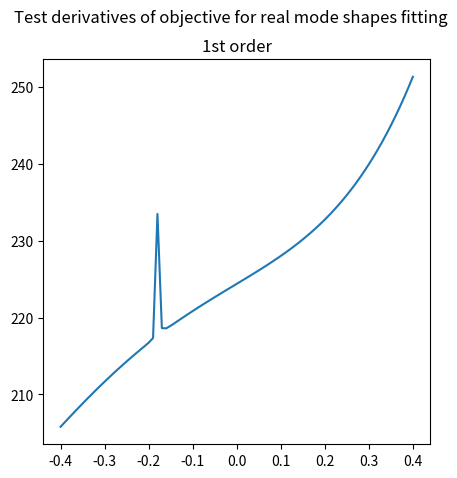

The matplotlib source for this figure:
'''
This is ...
'''

import logging

import numpy as np
import scipy

logger = logging.getLogger(__name__)

# =================================
# Helper Functions
# =================================

def _validate_dims(M, C, K, check_symmetry=True):
    M, C, K = np.asarray(M), np.asarray(C), np.asarray(K)
    
    if M.ndim != 2:
        msg = f'Expected a 2-darray, got {M.ndim}-darray.'
        raise ValueError(msg)
    
    if M.shape[0] != M.shape[1]:
        msg = 'M must be a square array.'
        raise ValueError(msg)

    if (M.shape != C.shape) or (M.shape != K.shape):
        msg = 'Incompatible shapes for M, C, and K.'
        raise ValueError(msg)

    if check_symmetry:
        if not np.allclose(M, M.T):
            msg = 'M must be symmetric.'
            raise ValueError(msg)

        if not np.allclose(K, K.T):
            msg = 'K must be symmetric.'
            raise ValueError(msg)
    
    return M, C, K

# Jacobian of the QR decomposition
# ----------------------------
def _jac_qr(x, dx, qr):
    # dx = dq@r + q@dr.
    q, r = qr
    # x.T@dx + x@dx.T = r.T@dr + dr.T@r. To prove this,
    # notice that q.T@q = I, so dq.T@q + q.T@dq = 0.
    a = x.T@dx
    a += a.T
    dr = np.zeros(r.shape, dtype=r.dtype)
    u = np.zeros(a.shape[1], dtype=x.dtype)

    # u_{ij} = \sum_{i<k} (r_{ki}dr_{kj} + r_{kj}dr_{ki}), for j >=i.
    # Then, a_{ij} = u_{ij} + r_{ii}dr_{ij} + r_{ij}dr_{ii}.
    for i in range(a.shape[0]-1):
        dr[i, i] = (a[i, i] - u[i])/(2*r[i, i])
        dr[i, i+1:] = (a[i, i+1:] - u[i+1:] - r[i, i+1:]*dr[i, i])/r[i, i]
        u[i+1:] = [
            np.sum(r[:i, i+1]*dr[:i, j] + dr[:i, i+1]*r[:i, j], axis=0)
            for j in range(i+1, a.shape[1])]
    dr[-1, -1] = (a[-1, -1] - u[-1])/(2*r[-1, -1])

    dq = scipy.linalg.solve(
        r.T, dx.T - dr.T@q.T, assume_a='lower triangular',
        overwrite_b=True).T
    return dq, dr

class jac_qr:
    '''
    Computes the derivative of the qr decomposition.

    Attributes
    ----------
    x : np.ndarray
        The input array.
    qr : tuple, optional
        The QR decomposition of the input array as (Q, R).
    '''

    def __init__(self, x, qr=None):
        self.x = np.atleast_2d(x)
        if self.x.ndim != 2:
            raise ValueError('Expected a 2D-array.')
        if self.x.shape[0] < self.x.shape[1]:
            raise ValueError('Expected a 2D-array with shape (N, M) and N >= M.')
        if qr is None:
            q, r = scipy.linalg.qr(
                x, overwrite_a=False, mode='economic', pivoting=False)
            idx = np.argwhere(np.diag(r) < 0)
            q[:, idx] *= -1
            r[idx, :] *= -1
            self.qr = (q, r)
        else:
            self.qr = qr

    def __call__(self, dx):
        r'''
        If :math:`f:x \mapsto (q, r)`, then this method returns
        :math:`df(x)(dx) = (dq, dr)`
        '''
        dx = np.atleast_2d(dx)
        if dx.shape != self.x.shape:
            raise ValueError('Expected a 2D-array with the same shape as x.')
        dq, dr = _jac_qr(self.x, dx, self.qr)
        return dq, dr

# =================================
# Amplitudes
# =================================

def _metric_amps(freqs, fs, ns, a_type='normal'):
    dof = len(freqs)
    def _mult(x, y):
        r = x[np.newaxis, :] + y[:, np.newaxis]
        r = np.exp(r/(2*fs)) * _sum_exp_weighted(r, fs, ns)
        r *= (4*fs**2)*np.sinh(x[np.newaxis, :]/(2*fs)) * np.sinh(y[:, np.newaxis]/(2*fs))
        return r

    m1 = _mult(freqs, np.conj(freqs))
    m2 = _mult(freqs, freqs)

    if a_type == 'normal':
        L = 2*dof
        m = np.zeros((L, L))
        m[:dof, :dof] = np.real(m1 - m2)
        m[dof:, :dof] = np.imag(m1 + m2)
        m[:dof, dof:] = m[dof:, :dof].T
        m[dof:, dof:] = np.real(m1 + m2)
    elif a_type == 'mechanical':
        L = 2*dof-1
        m = np.zeros((L, L))
        m[:dof, :dof] = np.real(m1 - m2)
        m[dof:, :dof] = _trig_fft(np.imag(m1 + m2).T)[..., 1:].T
        m[:dof, dof:] = m[dof:, :dof].T
        m[dof:, dof:] = _trig_fft(_trig_fft(np.real(m1 + m2))[..., 1:].T)[..., 1:]
    m *= 0.5
    return m

def _trig_fft(x):
    '''
    Trigonometric expansion of a real signal.
    '''
    N = x.shape[-1]
    x_hat = np.fft.rfft(x, axis=-1, norm='ortho')
    c = 2*np.ones(N//2 + 1)
    c[0] = 1
    if N % 2 == 0:
        c[-1] = 1
    x_hat = [
        np.sqrt(c) * np.real(x_hat), # cosine part
        -np.sqrt(2) * np.imag(x_hat)[..., 1:(N-1)//2+1] # sine part
    ]
    # Concatenate both parts along the last axis.
    x_hat = np.concatenate(x_hat, axis=-1)
    return x_hat

def _trig_ifft(x):
    '''
    Inverse trigonometric expansion of a real signal.
    '''
    N = x.shape[-1]
    c = 2*np.ones(N//2 + 1)
    c[0] = 1
    if N % 2 == 0:
        c[-1] = 1
    x_inv = x[..., :N//2+1].astype(np.complex128)/np.sqrt(c)
    x_inv[..., 1:(N-1)//2+1] = x_inv[..., 1:(N-1)//2+1] - 1j*x[..., N//2 + 1:]/np.sqrt(2)
    x_inv = np.fft.irfft(x_inv, N, axis=-1, norm='ortho')
    return x_inv

def _sinh_m(x):
    eps = np.finfo(x.dtype).eps
    y = np.where(x, x, eps)
    return -np.exp(-y/2) * y / (2*np.sinh(y/2))

def _sum_exp_weighted(a, fs: float, ns: int):
    # TODO: add the case a = 0.
    T = ns / fs
    r = 1 + (1 - np.exp(a*T))/ns
    r = r - _sinh_m(a/fs) * np.exp(a/fs) * (1 - np.exp(a*T)) / (a*T)
    r = r * _sinh_m(a/fs) / a
    return r

def _reshape_injection(x, n_out:int, n_in:int):
    L = x.shape[-1]
    x_ = np.zeros((n_out, n_in, L), dtype=x.dtype)
    x_[np.arange(n_in), np.arange(n_in)] = x[:n_in]
    c = n_in
    for i in range(1, n_in):
        cn = c + n_in - i
        x_[np.arange(n_in-i), i+np.arange(n_in-i)] = x[c:cn] / np.sqrt(2)
        x_[i+np.arange(n_in-i), np.arange(n_in-i)] = x[c:cn] / np.sqrt(2)
        c = cn
    if n_out > n_in:
        x_[n_in:, :] = x[c: c + (n_out-n_in)*n_in].reshape(n_out - n_in, n_in, -1)
    return x_

def _reshape_projection(x):
    n_out, n_in, L = x.shape
    x_ = np.zeros_like(x, dtype=x.dtype)
    x_ = np.zeros((n_in*(n_in+1)//2 + (n_out-n_in)*n_in, L), dtype=x.dtype)
    x_[:n_in] = x[np.arange(n_in), np.arange(n_in)]
    c = n_in
    for i in range(1, n_in):
        cn = c + n_in - i
        x_[c:cn] = x[np.arange(n_in-i), i+np.arange(n_in-i)]
        x_[c:cn] += x[i+np.arange(n_in-i), np.arange(n_in-i)]
        x_[c:cn] /= np.sqrt(2)
        c = cn
    if n_out > n_in:
        x_[c: c + (n_out - n_in)*n_in] = x[n_in:, :].reshape((n_out - n_in)*n_in, -1)
    return x_


class Amplitudes():

    def __init__(
            self,
            freqs, fs: float, ns: int,
            n_out:int=None, n_in:int=None,
            a_type:str='normal'):
        self.freqs = np.atleast_1d(freqs)
        self.fs = fs
        self.ns = ns
        self.n_out = len(freqs) if n_out is None else n_out
        self.n_in = n_out if n_in is None else n_in
        if a_type in ['normal', 'mechanical']:
            self.a_type = a_type
        else:
            raise ValueError(f"Unknown amplitude type: {a_type}")

    @property
    def values_(self):
        if not hasattr(self, 'raw_coeff_'):
            msg = 'Call fit() before accessing values_.'
            raise ValueError(msg)
        dof = len(self.freqs)
        x = self.raw_coeff_
        if self.a_type == 'normal':
            return x[..., :dof] + 1j*x[..., dof:]
        elif self.a_type == 'mechanical':
            r = np.concatenate(
                [np.zeros((*x.shape[:2], 1)), x[..., dof:]], axis=-1)
            r = _trig_ifft(r).astype(np.complex128)
            return x[..., :dof] + 1j*r

    def _matrix(self, penalty: float):
        dof = len(self.freqs)
        L = 2*dof if self.a_type == 'normal' else 2*dof-1
        m = _metric_amps(self.freqs, self.fs, self.ns, self.a_type)
        m += penalty * np.eye(L)
        return m

    def _rhs(self, y):
        freqs = self.freqs
        fs, ns = self.fs, self.ns

        def prod(t):
            freqs_ = 2*fs*np.exp(freqs/(2*fs)) * np.sinh(freqs/(2*fs))
            T = ns / fs
            t = t.reshape(1, -1)
            r_ = np.exp(freqs[:, np.newaxis] * t) * (1 - t/T)
            r_ *= freqs_[:, np.newaxis]
            return r_

        r = np.einsum(
            'ijt,kt->ijk',
            y,
            prod(np.arange(ns)/fs))
        r = r / fs
        if self.a_type == 'normal':
            r = np.concatenate(
                [np.imag(r), np.real(r)],
                axis=-1)
        elif self.a_type == 'mechanical':
            r = np.concatenate(
                [np.imag(r), _trig_fft(np.real(r))[..., 1:]],
                axis=-1)
        # Project to space of 'symmetric' matrices.
        r = _reshape_projection(r)
        return r.T

    def fit(self, y, penalty:float=0.):
        r = scipy.linalg.solve(
            self._matrix(penalty),
            self._rhs(y),
            assume_a='pos').T

        r = _reshape_injection(r, self.n_out, self.n_in)
        self.raw_coeff_ = r
        return self.values_

# =================================
# Modal Parameters
# =================================

def _reshape_mode_shapes_input(x, dof:int, n_out:int):
    X = x[:dof*n_out].reshape(n_out, dof)
    
    Zu = np.zeros((n_out, n_out))
    init = dof*n_out
    for i in range(n_out-1):
        end = init + n_out - i - 1
        Zu[i, i+1:] = x[init:end]
        Zu[i+1:, i] = -x[init:end]
        init = end
    Zc = x[dof*n_out + n_out*(n_out-1)//2:].reshape(n_out, dof - n_out)
    Z = np.concatenate((Zu, Zc), axis=1)

    return X, Z

def _reshape_mode_shapes_output(X, Z):
    n_out, dof = X.shape
    
    x = np.zeros(
        (2*n_out*dof - n_out*(n_out+1)//2,), dtype=X.dtype)
    x[:dof*n_out] = X.flatten()
    
    Zu = Z[:n_out, :n_out]
    init = dof*n_out
    for i in range(n_out-1):
        end = init + n_out - i - 1
        x[init:end] = Zu[i, i+1:]
        init = end
    x[dof*n_out + n_out*(n_out-1)//2:] = Z[:n_out, n_out:].flatten()

    return x

def _mode_to_amps(modes, n_out, n_in):
    return modes[:n_out, np.newaxis] * modes[np.newaxis, :n_in]

def _amps_to_modes(amps):
    n_out, n_in, dof = amps.shape
    psi = np.zeros((n_out, dof), dtype=amps.dtype)
    psi[:n_in] = np.sqrt(amps[np.arange(n_in), np.arange(n_in)])

    dom_idxs = np.argmax(np.abs(psi[:n_in]), axis=0)
    dom = psi[dom_idxs, np.arange(dof)]
    psi = amps[:, dom_idxs, np.arange(dof)]
    psi /= dom[np.newaxis, :]
    return psi

def _inv_qe(q, a, lu, coords_div):
    r'''
    Computes :math:`\hat{a} = a\,[q e_\sigma]^{-1}`.
    '''
    dof, n_out = q.shape
    coords, coords_c = coords_div
    if coords.size == 0:
        a_ = a @ q.T
    else:
        a_ = np.zeros((dof, dof), dtype=a.dtype)
        a_[:, coords] = a[:, n_out:]
        a_[:, coords_c] = scipy.linalg.lu_solve(
            lu, (a[:, :n_out] - a_[:, coords]@q[coords, :]).T).T
    return a_

class _PartialModesMap:

    def __init__(self, freqs, coords):
        self.freqs = freqs
        self.point = (None, None)

        if coords is None:
            self._inv_qe = self._inv_qe_full
            self._z_new = self._z_new_full
            self._jac_z_ = self._jac_z_full
        else:
            coords_c = np.setdiff1d(
                np.arange(len(freqs)), coords, assume_unique=True)
            self.coords = (coords, coords_c)
            self._inv_qe = self._inv_qe_def
            self._z_new = self._z_new_def
            self._jac_z_ = self._jac_z_def

        self._psi = None

    def _inv_qe_full(self, q, a):
        return a @ q.T
    
    def _inv_qe_def(self, q, a):
        dof, n_out = q.shape
        coords, coords_c = self.coords
        a_ = np.zeros((dof, dof), dtype=a.dtype)
        a_[:, coords] = a[:, n_out:]
        a_[:, coords_c] = scipy.linalg.lu_solve(
            self._lu,
            (a[:, :n_out] - a_[:, coords]@q[coords, :]).T).T
        return a_

    def _z_new_full(self, z):
        return self._inv_qe(self._q, self._q@z)

    def _z_new_def(self, z):
        lu = scipy.linalg.lu_factor(self._q[self.coords[1]].T)
        self._lu = lu
        if np.min(np.abs(np.diag(lu[0]))) < 1e-12:
            logging.warning('Ill-defined coordinate patch.')
            return np.nan
        return self._inv_qe(self._q, self._q@z)

    def __call__(self, x, z):
        n_out, dof = x.shape
        q, r = scipy.linalg.qr(
            x.T, overwrite_a=False, mode='economic', pivoting=False)
        # Detect negative elements in the diagonal of R.
        idx = np.argwhere(np.diag(r) < 0)
        r[idx, :] *= -1
        q[:, idx] *= -1
        self._q, self._r = q, r
        c_X = np.abs(np.prod(r[np.arange(n_out), np.arange(n_out)]))
        if c_X < 1e-12:
            logging.warning('Real part does not have full rank.')

        z_ = self._z_new(z)
        self._z_ = z_
        if np.isnan(self._z_.any()):
            self._psi = np.nan
            return

        d = self.freqs.real, self.freqs.imag
        H = d[0][:, np.newaxis] * z_.T
        H += H.T
        H[np.arange(dof), np.arange(dof)] += d[1]
        H -= (z_ * d[1][np.newaxis, :]) @ z_.T
        try:
            self._chk = scipy.linalg.cholesky(
                H, lower=False, overwrite_a=True)
        except scipy.linalg.LinAlgError:
            self._chk = np.nan
            logging.warning('Mass matrix is not positive-definite.')
            self._psi = np.nan
            return

        self._psi = x + 1j * x @ z_
        return self._psi

    def _jac_z_full(self, z, dz):
        q = self._q
        dq, _ = self._dqr
        return dq@z@q.T + q@dz@q.T + q@z@dq.T

    def _jac_z_def(self, z, dz):
        n_out, dof = z.shape
        q = self._q
        dq, _ = self._dqr

        # d(q@z_@[q e]^{-1})
        # b1 = dq@z_@[q e]^{-1} + q@dz_@[q e]^{-1}.
        b1 = _inv_qe(q, dq@z + q@dz)
        # b2 = [q e]d([q e]^{-1}) = -[dq 0][q e]^{-1}
        b2 = _inv_qe(q, -np.pad(dq, (0, dof-n_out)))

        return b1 + self._z_@b2

    def jac(self, x, z, dx, dz):
        dq, dr = _jac_qr(x, dx, (self._q, self._r))
        self._dqr = (dq, dr)
        z_ = self._z_
        _, dof = x.shape

        a = 1j * z_
        a[range(dof), range(dof)] += 1
        a = dx@a

        dz_ = self._jac_z_(z, dz)

        return a + 1j * x@dz_

def partial_modes_map(
    x, z, freqs, coords=None):
    r'''
    A parameterization of mode shapes.

    Returns mode shapes with real part X with shape (N, dof), where N is the number of observations.
    The mode shapes are :math:`\Psi = X(I + i Z)`.

    The argument Z in the function is written in the basis :math:`\langle q_0, \ldots, q_{N-1}, e_{i_1}, \ldots \rangle`,
    where :math:`q_i` is an orthogonal basis of the range of X, and
    :math:`e_{i_j}` are elements of the canonical basis from coords, that is, coords = [i_1, i_2, ...].
    The matrix Z[:N, :N] is antisymmetric (the function uses the upper triangular part).

    Parameters
    ----------
    X : 2D-array (N, dof)
        Real part of mode shapes.
    Z : 2D-array (N, dof)
        Multiplicative factor of complex part of mode shapes.
    freqs : 1D-array
        Modal frequencies.
    coords : 1D-array, optional
        Subset of canonical basis to complement the kernel of X.
        By default, it takes [N, N+1, ..., dof-1].
    Returns
    -------
    psi : 2D-array
        Array where each column is a mode shape.
    '''

    x = np.asarray(x)
    z = np.asarray(z)
    if x.shape[0] > x.shape[1]:
        msg = 'Expected a 2D-array with more DoF (columns) than observations (rows).'
        raise ValueError(msg)
    if x.shape != z.shape:
        msg = 'Incompatible shapes for X and Z.'
        raise ValueError(msg)
    z = np.triu(z, k=1)
    z[:x.shape[0], :x.shape[0]] = z[:x.shape[0], :x.shape[0]] - z[:x.shape[0], :x.shape[0]].T

    freqs = np.asarray(freqs).squeeze()
    if freqs.ndim > 1:
        msg = 'Expected a 1D-array for frequencies.'
        raise ValueError(msg)
    freqs = np.atleast_1d(freqs)

    if coords is not None:
        coords = np.atleast_1d(coords, dtype=int)
        if coords.ndim > 1:
            msg = 'Expected a 1D-array for coords.'
            raise ValueError(msg)
        elif len(coords) != x.shape[1] - x.shape[0]:
            msg = 'Incompatible shapes for coords and mode shapes.'
            raise ValueError(msg)
        coords = np.sort(np.unique(coords))
    elif x.shape[0] < x.shape[1]:
        coords = np.arange(x.shape[0], x.shape[1])

    modes_map = _PartialModesMap(freqs, coords)
    psi = modes_map(x, z)
    if np.isnan(psi.any()):
        return psi
    else:
        psi *= np.sqrt(np.imag(freqs))[np.newaxis, :]
        return psi


def _jac_amps(p, dp, n_out, n_in):
    r = p[:n_out, np.newaxis] * dp[np.newaxis, :n_in]
    r += dp[:n_out, np.newaxis] * p[np.newaxis, :n_in]
    return r

def _jac_dist(p, dp, metric):
    p = np.concatenate(
        [np.real(p), np.imag(p)], axis=-1)
    dp = np.concatenate(
        [np.real(dp), np.imag(dp)], axis=-1)
    return 2*np.einsum('ijk,kl,ijl->', p, metric, dp)

def _fun(x, z, freqs, coords, n_out, n_in, metric, amps0):
    modes_map = _PartialModesMap(freqs, coords)
    modes = modes_map(x, z)
    amps = _mode_to_amps(modes, n_out, n_in)
    diff = amps - amps0
    diff = np.concatenate(
            [np.real(diff), np.imag(diff)], axis=-1)
    dist = np.einsum('ijk,kl,ijl->', diff, metric, diff)
    return dist

def _jac_fun(x, z, dx, dz, freqs, coords, n_out, n_in, metric, amps0):
    modes_map = _PartialModesMap(freqs, coords)
    modes = modes_map(x, z)
    amps = _mode_to_amps(modes, n_out, n_in)

    def composition(dx_, dz_):
        d_modes = modes.jac(x, z, dx_, dz_)
        d_amps = _jac_amps(modes, d_modes, n_out, n_in)
        return _jac_dist(amps - amps0, d_amps, metric)

    return composition(dx, dz)

class ModesProp:

    def __init__(
        self,
        freqs,
        fs:int,
        ns:int,
        n_out:int=None,
        n_in:int=None
    ):
        self.freqs = freqs
        self.fs = fs
        self.ns = ns
        self.n_out = len(freqs) if n_out is None else n_out
        self.n_in = n_out if n_in is None else n_in

        self._get_metric()

    def _get_metric(self):
        self._metric = _metric_amps(
            self.freqs, self.fs, self.ns, a_type='normal')

    def _fun(self, x, amps, dof:int):
        x = x.reshape(self.n_out, dof)
        amps_ = _mode_to_amps(x, self.n_out, self.n_in)

        dif = amps_ - amps
        dif = np.concatenate(
            [np.real(dif), np.imag(dif)], axis=-1)
        trans = np.einsum('ijk,kl->ijl', dif, self._metric)

        # Compute f(x).
        f = np.einsum('ijk,ijk', trans, dif)
        return f
    
    def _jac(self, x, amps, dof:int):
        x = x.reshape(self.n_out, dof)
        amps_ = _mode_to_amps(x, self.n_out, self.n_in)

        dif = amps_ - amps
        dif = np.concatenate(
            [np.real(dif), np.imag(dif)], axis=-1)
        trans = np.einsum('ijk,kl->ijl', dif, self._metric)

        # Compute df(x).
        trans = trans[..., :dof]
        t1 = np.array(
            [np.sum(trans[q, :self.n_in] * x[:self.n_in], axis=0)
             for q in range(self.n_out)])
        t2 = np.array(
            [np.sum(trans[self.n_in:self.n_out, q] * x[self.n_in:self.n_out], axis=0)
             for q in range(self.n_in)])
        df = 2*np.concatenate(
            [2*t1[:self.n_in] + t2, t1[self.n_in:]], axis=0)
        return df.flatten()

    def _hessp(self, x, p, amps, dof:int):
        x = x.reshape(self.n_out, dof)
        p = p.reshape(self.n_out, dof)

        amps_ = _mode_to_amps(x, self.n_out, self.n_in)
        A = amps_ - amps
        A = np.concatenate(
            [np.real(A), np.imag(A)], axis=-1)

        B = p[:, np.newaxis]*x[np.newaxis, :self.n_in]
        B += x[:, np.newaxis]*p[np.newaxis, :self.n_in]

        Ap = np.einsum('ijk,kl->ijl', A, self._metric[:, :dof])
        t1 = np.array(
            [np.sum(Ap[q, :self.n_in] * p[:self.n_in], axis=0)
             for q in range(self.n_out)])
        t2 = np.array(
            [np.sum(Ap[self.n_in:self.n_out, q] * p[self.n_in:self.n_out], axis=0)
             for q in range(self.n_in)])
        Ap = 2*np.concatenate(
            [2*t1[:self.n_in] + t2, t1[self.n_in:]], axis=0)

        Bx = np.einsum('ijk,kl->ijl', B, self._metric[:dof, :dof])
        t1 = np.array(
            [np.sum(Bx[q, :self.n_in] * x[:self.n_in], axis=0)
             for q in range(self.n_out)])
        t2 = np.array(
            [np.sum(Bx[self.n_in:self.n_out, q] * x[self.n_in:self.n_out], axis=0)
             for q in range(self.n_in)])
        Bx = 2*np.concatenate(
            [2*t1[:self.n_in] + t2, t1[self.n_in:]], axis=0)

        return (Ap + Bx).flatten()

    def fit(self, amps):
        dof = len(self.freqs)
        if dof != amps.shape[2]:
            msg = f'The number of frequencies (dof) must match the last dimension of the amplitudes.'
            raise ValueError(msg)

        x0 = np.real(_amps_to_modes(amps))
        x0 = x0.flatten()
        bounds = scipy.optimize.Bounds(
            lb=-1*np.ones(self.n_out * dof),
            ub=1*np.ones(self.n_out * dof))
        res = scipy.optimize.dual_annealing(
            self._fun,
            x0=x0,
            bounds=bounds,
            args=(amps, dof),
            minimizer_kwargs={
                'method': 'Newton-CG',
                'jac': self._jac,
                'hessp': self._hessp
            })
        return res

class Modes:

    def __init__(
        self,
        freqs,
        fs:int,
        ns:int,
        n_out:int=None,
        n_in:int=None
    ):
        self.freqs = freqs
        self.fs = fs
        self.ns = ns
        self.n_out = len(freqs) if n_out is None else n_out
        self.n_in = n_out if n_in is None else n_in

        self._get_metric()

    def _get_metric(self):
        self._metric = _metric_amps(
            self.freqs, self.fs, self.ns, a_type='normal')

    def _fun(self, x, amps, dof:int):
        x = x.reshape(self.n_out, dof)
        amps_ = _mode_to_amps(x, self.n_out, self.n_in)

        dif = amps_ - amps
        dif = np.concatenate(
            [np.real(dif), np.imag(dif)], axis=-1)
        trans = np.einsum('ijk,kl->ijl', dif, self._metric)

        # Compute f(x).
        f = np.einsum('ijk,ijk', trans, dif)
        return f
    

def modal_to_system(mode_shapes, Z):
    '''Recover system matrices from mode shapes and complex frequencies.

    Parameters
    ----------
    mode_shapes : 2D-array
        Square matrix with mode shapes.
    Z : 1D-array
        Complex frequencies.

    Returns
    -------
    M, C, K : 2D-arrays
    '''
    ms = np.asarray(mode_shapes, dtype=np.complex128)
    Z = np.asarray(Z, dtype=np.complex128)
    if ms.shape[0] != ms.shape[1]:
        msg = 'Expected a square matrix for mode shapes.'
        raise ValueError(msg)
    if ms.shape[0] != Z.shape[0]:
        msg = 'Incompatible shapes for mode shapes and complex frequencies.'
        raise ValueError(msg)

    M = ((ms * (Z / Z.imag)[np.newaxis, :]) @ ms.T).imag
    M = np.linalg.inv(M)

    K = ((ms * (-1 / (Z * Z.imag))[np.newaxis, :]) @ ms.T).imag
    K = np.linalg.inv(K)

    C = ((ms * (Z**2 / Z.imag)[np.newaxis, :]) @ ms.T).imag
    C = -M @ C @ M

    return M, C, K

def system_to_modal(M, C, K):
    '''Recover mode shapes and complex frequencies from system matrices.
    
    Parameters
    ----------
    M, C, K : 2D-arrays
    
    Returns
    -------
    mode_shapes : 2D-array
    Z : 1D-array
    '''
    # Check parameters.
    N = M.shape[0]
    if N != M.shape[1]:
        msg = 'M must be a square matrix.'
        raise ValueError(msg)
    if (M.shape != C.shape) or (M.shape != K.shape):
        msg = 'Incompatible shapes for M, C, and K.'
        raise ValueError(msg)

    # Construct matrix for QEP.
    a = np.zeros((2 * N, 2 * N))
    b = np.zeros((2 * N, 2 * N))
    a[:N, N:] = K
    a[N:, :N] = -K
    a[N:, N:] = -C
    b[:N, :N] = K
    b[N:, N:] = M
    eigvals, eigvecs = scipy.linalg.eig(
        a, b,
        overwrite_a=True, overwrite_b=True)
    Z = eigvals[::2]
    mode_shapes = eigvecs[:N, ::2]
    
    # Order by size of complex frequency.
    idxs = np.argsort(np.abs(Z))
    mode_shapes = mode_shapes[:, idxs]
    Z = Z[idxs]

    # Mass normalization.
    # TODO: optimize.
    d =  np.diag(Z) @ mode_shapes.T @ M @ mode_shapes * np.diag(Z)
    d = d - mode_shapes.T @ K @ mode_shapes
    mu = 2j * Z * np.imag(Z) / np.diag(d)
    mu = np.sqrt(mu)
    mode_shapes = mode_shapes @ np.diag(mu)
    
    return mode_shapes, Z



# =================================
# Systems
# =================================

def randomSystem(
        dofs,
        mass_range=(1, 2),
        damping_range=(0.125, 0.25),
        freqs_range=(4, 8),
        damping_type='prop',
        seed=None
    ):
    rng = np.random.default_rng(seed)
    m = rng.uniform(*mass_range, dofs)
    zeta = rng.uniform(*damping_range, dofs)
    freqs = rng.uniform(*freqs_range, dofs)
    
    # Generate rotation matrices.
    if dofs > 1:
        U = scipy.stats.ortho_group(dim=dofs, seed=seed)
        Um = U.rvs()
        Uk = U.rvs()
        if damping_type == 'prop':
            Uc = Uk
        elif damping_type == 'nop':
            Uc = U.rvs()
        else:
            msg = 'Invalid damping type. Choose between "prop" and "nop".'
            raise ValueError(msg)
    else:
        Um = np.array([[1]])
        Uk, Uc = Um, Um
    
    modes_ = Um @ np.diag(1 / np.sqrt(m))
    invModes_ = np.diag(np.sqrt(m)) @ Um.T
    M = Um @ np.diag(m) @ Um.T
    C = invModes_.T @ Uc @ np.diag(2 * zeta * freqs) @ Uc.T @ invModes_
    K = invModes_.T @ Uk @ np.diag(freqs**2) @ Uk.T @ invModes_
    normal_modes = modes_ @ Uk

    if damping_type == 'prop':
        mode_shapes = normal_modes
        Z = freqs * (-zeta + 1j * np.sqrt(1 - zeta**2))
    else:
        A = normal_modes.T @ C @ normal_modes
        B = np.diag(freqs**2)
        mode_shapes, Z = system_to_modal(np.eye(dofs), A, B)
        mode_shapes = normal_modes @ mode_shapes

    # Sort by size of complex frequency.
    idxs = np.argsort(np.abs(Z))
    mode_shapes = mode_shapes[:, idxs]
    Z = Z[idxs]

    mechanical = {
        'mass': M,
        'damping': C,
        'stiffness': K
    }
    modal = {
        'frequencies': Z,
        'mode_shapes': mode_shapes
    }
    return mechanical, modal


class Spring:

    def __init__(self, M, C, K, force=None):
        '''Simulate a linear vibrating system.

        Set up an object representing a linear system
        to be used in JiTCODE.
        '''
        self.M, self.C, self.K = _validate_dims(M, C, K)
        self.force = np.zeros(self.M.shape[0]) if force is None else np.array(force, ndmin=1)
        if len(self.force) != self.M.shape[0]:
            msg = f'Expected a force with {self.M.shape[0]}-DoF,\
                got {len(self.force)} instead.'
            raise ValueError(msg)

        Minv = np.linalg.inv(self.M)
        self._A = Minv @ C
        self._B = Minv @ K
        self._force = Minv @ self.force

    def __iter__(self):
        dofs = self.M.shape[0]
        q = [y(i) for i in range(dofs)]
        p = [y(i + dofs) for i in range(dofs)]
        for i in range(dofs):
            yield p[i]
        for i in range(dofs):
            tmp = -sum(self._B[i, j] * q[j] for j in range(dofs))
            tmp += -sum(self._A[i, j] * p[j] for j in range(dofs))
            tmp += self._force[i]
            yield tmp

    def __len__(self):
        return 2 * self.M.shape[0]


if __name__ == '__main__':
    import matplotlib.pyplot as plt

    dof, n_out, n_in = 4, 3, 2
    rng = np.random.default_rng()
    freqs = -rng.uniform(-2, -1, dof) + 1j*rng.uniform(2*np.pi, 2*np.pi*20, dof)
    x0 = 0.1*rng.normal(size=(n_out, dof))
    z0 = 1e-3*rng.normal(size=(n_out, dof))
    amps0 = _mode_to_amps(x0, n_out, n_in)
    coords = np.arange(n_out, dof)

    ns, fs = 210, 100
    metric = _metric_amps(freqs, fs, ns)

    xi = 0.1*rng.normal(size=(n_out, dof))
    zi = 1e-3*rng.normal(size=(n_out, dof))
    dx = 0.1*rng.normal(size=(n_out, dof))
    dz = 1e-3*rng.normal(size=(n_out, dof))
    ll = 1e-2 * np.arange(-40, 41)
    f_line = [
        _fun(xi+l*dx, zi+l*dz, freqs, coords, n_out, n_in, metric, amps0)
        for l in ll]
    f_line = np.array(f_line)

    fig, ax = plt.subplots(ncols=1, sharex=True, figsize=(5, 5))
    fig.suptitle('Test derivatives of objective for real mode shapes fitting')

    ax.set_title('1st order')
    ax.plot(ll, f_line)
    # ax.axhline(0, color='k', linestyle='--', linewidth=1)

    # ax[1].set_title('2nd order')
    # ax[1].plot(L, f_line - (fx + (dfx@v)*L + 0.5*(ddfxp@v)*(L**2)))
    # # ax[1].axhline(0, color='k', linestyle='--', linewidth=1)
    plt.show()



    # dof, n_out, n_in = 4, 3, 2
    # rng = np.random.default_rng()
    # freqs = -rng.uniform(-2, -1, dof) + 1j*rng.uniform(2*np.pi, 2*np.pi*20, dof)
    # X = 0.1*rng.normal(size=(n_out, dof))
    # amps0 = _mode_to_amps(X, n_out, n_in)
    # amps = amps0 + 1e-4*(rng.normal(size=amps0.shape) + 1j*rng.normal(size=amps0.shape))
    # ns, fs = 210, 100

    # modes = _ModesProp(
    #     freqs, fs, ns, n_out=n_out, n_in=n_in)
    # res = modes.fit(amps)
    # print('Original amps:\n', amps0)
    # print('Noisy amps:\n', amps)
    # print('===================')
    # print('Original:\n', X)
    # print('Fitted:\n', res.x.reshape(n_out, dof))

    # print(res.success, res.message)


    # # ================================
    # # Test reshapes amplitudes
    # # ================================
    # seed = 1234345
    # rng = np.random.default_rng(seed)
    # dof, n_out, n_in = 4, 3, 2

    # x = rng.normal(
    #     size=(n_in*(n_in+1)//2 + (n_out-n_in)*n_in, 2*dof - 1))
    # ix = _reshape_injection(x, n_out=n_out, n_in=n_in)
    # pix = _reshape_projection(ix)

    # print('- Test reshapes: ', np.allclose(x, pix))


    # # ================================
    # # Test reshapes mode shapes
    # # ================================
    # dof, n_out, n_in = 4, 3, 2
    # coords = np.arange(n_out, dof)
    # rng = np.random.default_rng(1268)
    # freqs = -rng.uniform(-2, -1, dof) + 1j*rng.uniform(2*np.pi, 2*np.pi*20, dof)

    # # Reference mode shape.
    # X0 = 0.1*rng.normal(size=(n_out, dof))
    # Z0 = 0.01*rng.normal(size=(n_out, dof))
    # Z0 = np.triu(Z0, k=1)
    # Z0[:n_out, :n_out] = Z0[:n_out, :n_out] - Z0[:n_out, :n_out].T
    # psi0 = _partial_modes_map(X0, Z0, freqs, coords=coords)[0]
    # amps0 = _mode_to_amps(psi0, n_out, n_in)
    # x = _reshape_mode_shapes_output(X0, Z0)
    # X0_, Z0_ = _reshape_mode_shapes_input(x, dof, n_out)

    # print('- Test reshapes: ', np.allclose(X0_, X0), np.allclose(Z0_, Z0))


    # # ================================
    # # Test loss function and df
    # # for real mode shapes
    # # ================================
    # dof, n_out, n_in = 4, 3, 2
    # rng = np.random.default_rng()
    # freqs = -rng.uniform(-2, -1, dof) + 1j*rng.uniform(2*np.pi, 2*np.pi*20, dof)
    # X = 0.1*rng.normal(size=(n_out, dof))
    # amps = _mode_to_amps(X, n_out, n_in)
    # ns, fs = 210, 100

    # modes = _ModesProp(
    #     freqs, fs, ns, n_out=n_out, n_in=n_in)
    # x = rng.normal(scale=.1, size=n_out*dof)
    # v = rng.normal(scale=.1, size=n_out*dof)
    # fx, dfx = modes._fun(x, amps, dof)
    # ddfxp = modes._hessp(x, v, amps, dof)

    # L = 1e-3 * np.arange(-40, 41)
    # f_line = [modes._fun(x + l*v, amps, dof)[0] for l in L]
    # f_line = np.array(f_line)

    # fig, ax = plt.subplots(ncols=2, sharex=True, figsize=(10, 5))
    # fig.suptitle('Test derivatives of objective for real mode shapes fitting')

    # ax[0].set_title('1st order')
    # ax[0].plot(L, f_line - (fx + (dfx@v)*L))
    # ax[0].axhline(0, color='k', linestyle='--', linewidth=1)

    # ax[1].set_title('2nd order')
    # ax[1].plot(L, f_line - (fx + (dfx@v)*L + 0.5*(ddfxp@v)*(L**2)))
    # ax[1].axhline(0, color='k', linestyle='--', linewidth=1)
    # plt.show()
